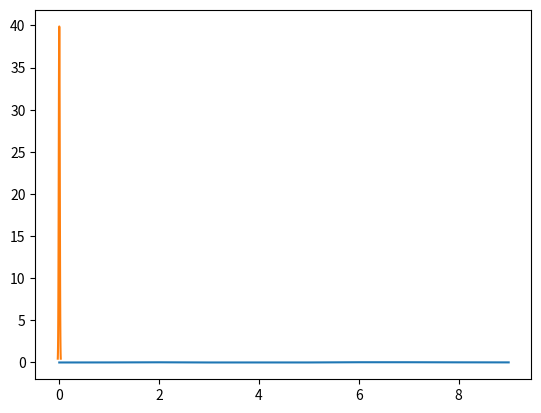

This figure's Python source:
# Load in numPy
import numpy as np

#set a seed
np.random.seed(1955)

#Generate some numbers
np.random.random(10)


np.random.seed(123)
# mean of 0, sigma of .01, 10 numbers
np.random.normal(0, 0.01, 10)

# we could make that more complicated if we like
import matplotlib.pyplot as plt
mu = 0
sigma = .01
x = np.random.normal(mu, sigma, 10)
plt.plot(x)
plt.show()

import scipy.stats as stats
import math

mu, sigma = 0, 0.01 # the mean is 0, stdev is 0.01
x = np.linspace(mu - 3*sigma, mu + 3*sigma, 100)
plt.plot(x, stats.norm.pdf(x, mu, sigma))
plt.show()



import random

coin_flipper = random.randint(0,1)
coin_flipper

